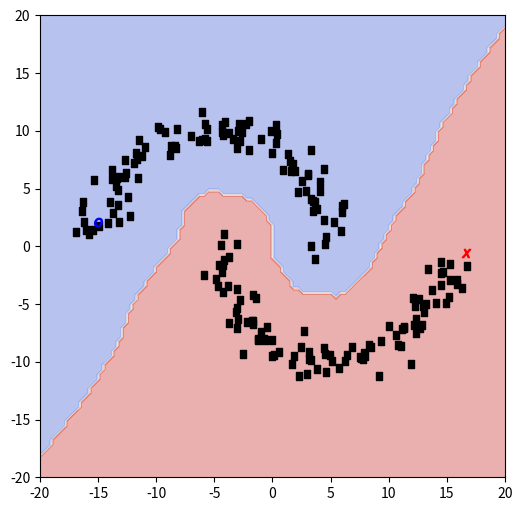

Write Python code to recreate this figure.
import numpy as np
import matplotlib

import matplotlib.pyplot as plt

np.random.seed(1)


def generate_data(n=200):
    x = np.linspace(0, np.pi, n // 2)
    u = np.stack([np.cos(x) + .5, -np.sin(x)], axis=1) * 10.
    u += np.random.normal(size=u.shape)
    v = np.stack([np.cos(x) - .5, np.sin(x)], axis=1) * 10.
    v += np.random.normal(size=v.shape)
    x = np.concatenate([u, v], axis=0)
    y = np.zeros(n)
    y[0] = 1
    y[-1] = -1
    return x, y


def lrls(x, y, h=1., l=1., nu=1.):
    """

    :param x: data points
    :param y: labels of data points
    :param h: width parameter of the Gaussian kernel
    :param l: weight decay
    :param nu: Laplace regularization
    :return:
    """
    n = len(x)
    phi = np.exp(-np.sum((x[None] - x[:, None]) ** 2, axis=2) / (2 * h ** 2))
    # only labeled data
    phi_tilde = phi[y != 0]
    W = np.exp(-np.sum((x[None] - x[:, None]) ** 2, axis=2) / (2 * h ** 2))
    L = np.diag(np.sum(W, axis=1)) - W
    return np.linalg.solve(
            phi_tilde.T.dot(phi_tilde) + l * np.eye(n) + 2 * nu * phi.T.dot(L).dot(phi),
            phi_tilde.T.dot(y[y != 0])
    )

def visualize(x, y, theta, h=1.):
    plt.clf()
    plt.figure(figsize=(6, 6))
    plt.xlim(-20., 20.)
    plt.ylim(-20., 20.)
    grid_size = 100
    grid = np.linspace(-20., 20., grid_size)
    X, Y = np.meshgrid(grid, grid)
    mesh_grid = np.stack([np.ravel(X), np.ravel(Y)], axis=1)
    k = np.exp(-np.sum((x.astype(np.float32)[:, None] - mesh_grid.astype(
        np.float32)[None]) ** 2, axis=2).astype(np.float64) / (2 * h ** 2))
    plt.contourf(X, Y, np.reshape(np.sign(k.T.dot(theta)),
                                  (grid_size, grid_size)),
                 alpha=.4, cmap=plt.cm.coolwarm)
    plt.scatter(x[y == 0][:, 0], x[y == 0][:, 1], marker='$.$', c='black')
    plt.scatter(x[y == 1][:, 0], x[y == 1][:, 1], marker='$X$', c='red')
    plt.scatter(x[y == -1][:, 0], x[y == -1][:, 1], marker='$O$', c='blue')
    plt.savefig('lecture8-h1.png')


x, y = generate_data(n=200)
lrls(x, y, h=1.)
theta = lrls(x, y, h=1.)
visualize(x, y, theta)
